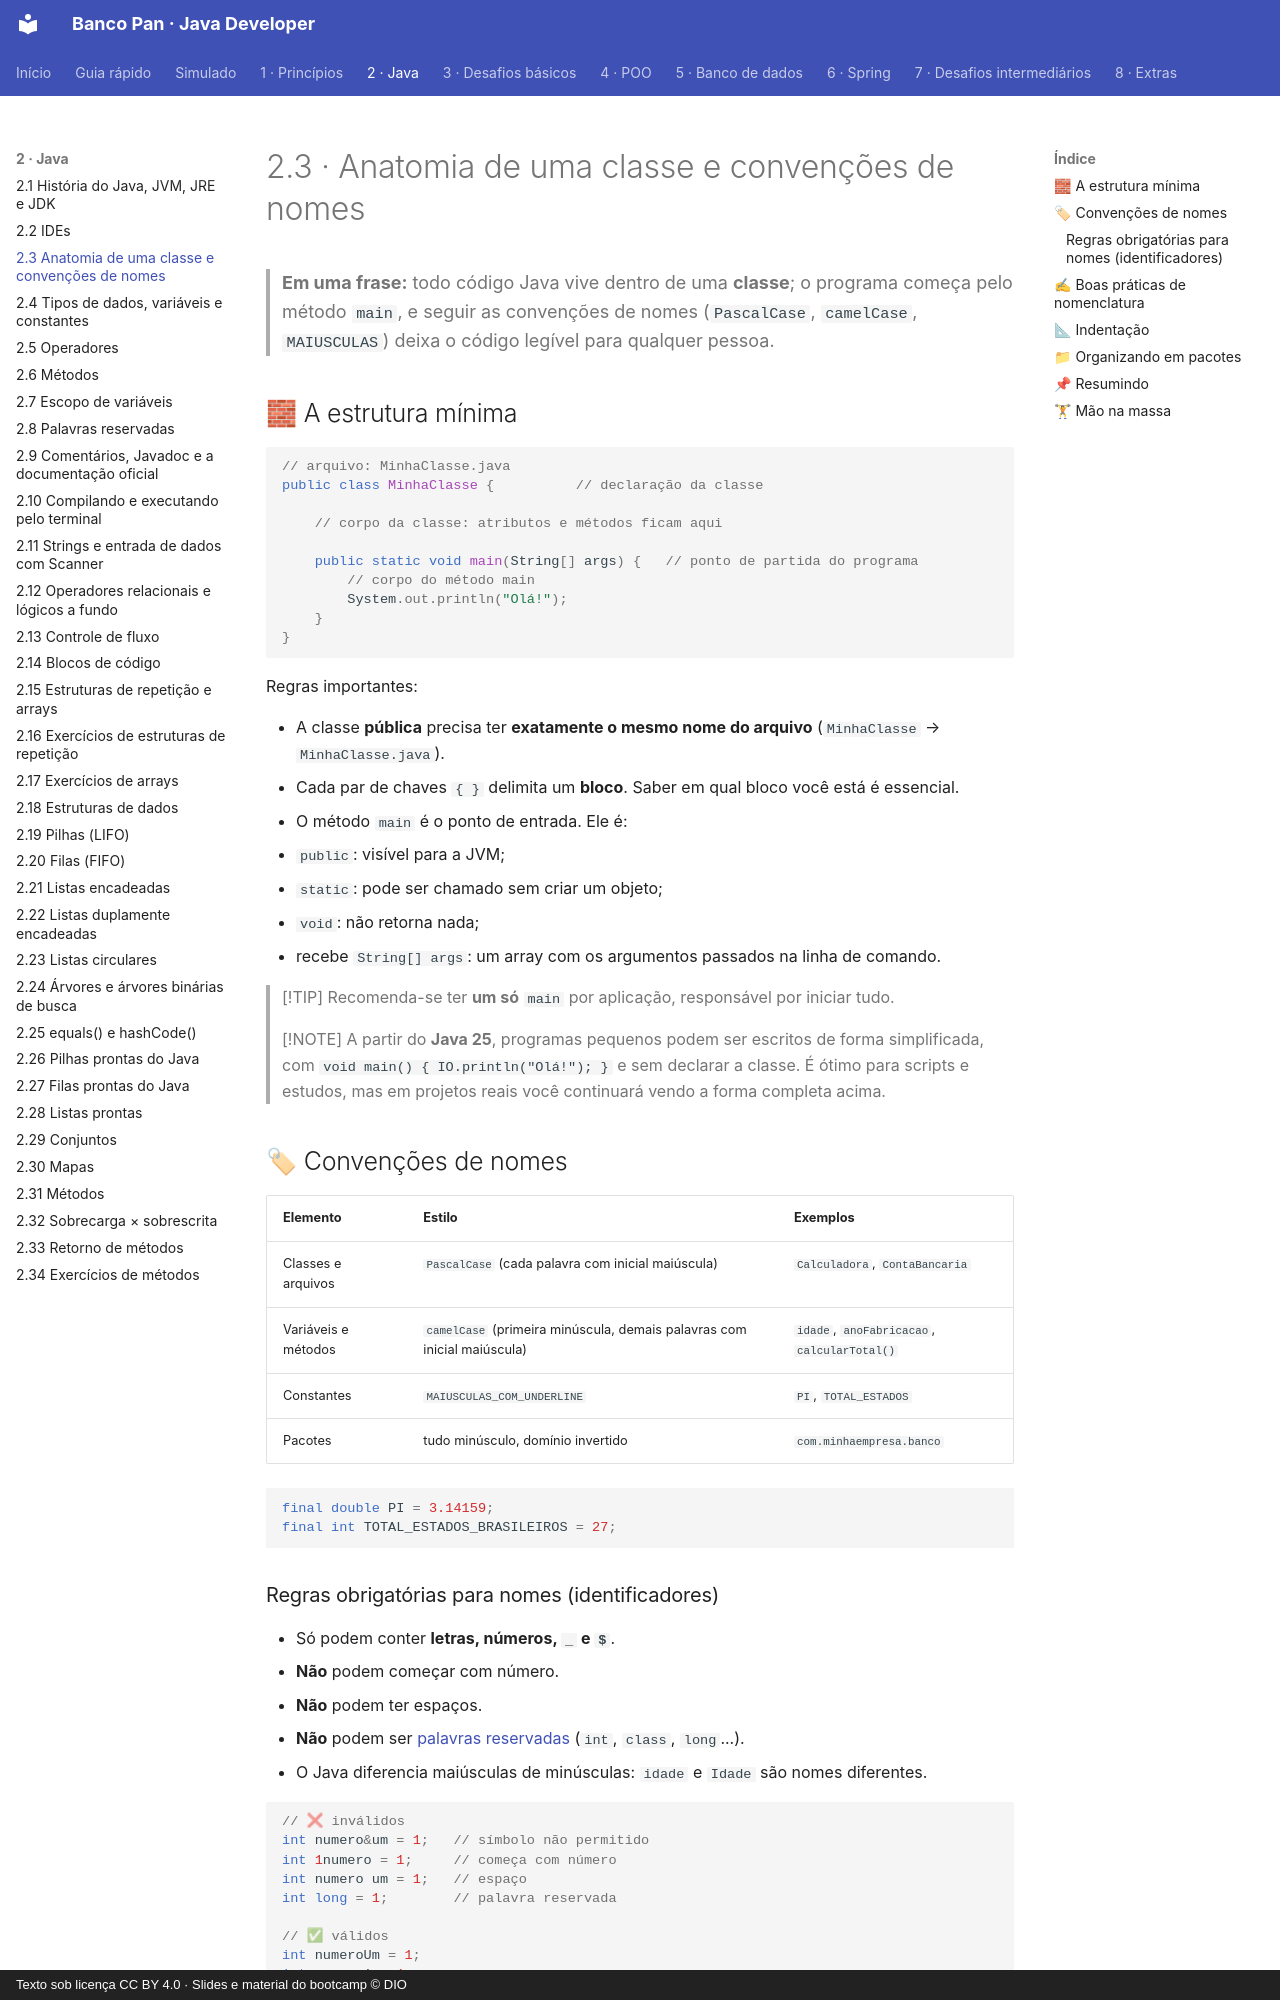

repository: Joshpcbrrj/Dio-Banco_Pan-Java_developer · page: 02-java/03-anatomia-das-classes/index.html · generator: mkdocs · copyright: Texto sob licença CC BY 4.0 · Slides e material do bootcamp © DIO

# 2.3 · Anatomia de uma classe e convenções de nomes

> **Em uma frase:** todo código Java vive dentro de uma **classe**; o programa começa pelo método `main`, e seguir as convenções de nomes (`PascalCase`, `camelCase`, `MAIUSCULAS`) deixa o código legível para qualquer pessoa.

## 🧱 A estrutura mínima

```java
// arquivo: MinhaClasse.java
public class MinhaClasse {          // declaração da classe

    // corpo da classe: atributos e métodos ficam aqui

    public static void main(String[] args) {   // ponto de partida do programa
        // corpo do método main
        System.out.println("Olá!");
    }
}
```

Regras importantes:

- A classe **pública** precisa ter **exatamente o mesmo nome do arquivo** (`MinhaClasse` → `MinhaClasse.java`).
- Cada par de chaves `{ }` delimita um **bloco**. Saber em qual bloco você está é essencial.
- O método `main` é o ponto de entrada. Ele é:
  - `public`: visível para a JVM;
  - `static`: pode ser chamado sem criar um objeto;
  - `void`: não retorna nada;
  - recebe `String[] args`: um array com os argumentos passados na linha de comando.

> [!TIP]
> Recomenda-se ter **um só** `main` por aplicação, responsável por iniciar tudo.

> [!NOTE]
> A partir do **Java 25**, programas pequenos podem ser escritos de forma simplificada, com `void main() { IO.println("Olá!"); }` e sem declarar a classe. É ótimo para scripts e estudos, mas em projetos reais você continuará vendo a forma completa acima.

## 🏷 Convenções de nomes

| Elemento | Estilo | Exemplos |
| --- | --- | --- |
| Classes e arquivos | `PascalCase` (cada palavra com inicial maiúscula) | `Calculadora`, `ContaBancaria` |
| Variáveis e métodos | `camelCase` (primeira minúscula, demais palavras com inicial maiúscula) | `idade`, `anoFabricacao`, `calcularTotal()` |
| Constantes | `MAIUSCULAS_COM_UNDERLINE` | `PI`, `TOTAL_ESTADOS` |
| Pacotes | tudo minúsculo, domínio invertido | `com.minhaempresa.banco` |

```java
final double PI = 3.14159;
final int TOTAL_ESTADOS_BRASILEIROS = 27;
```
